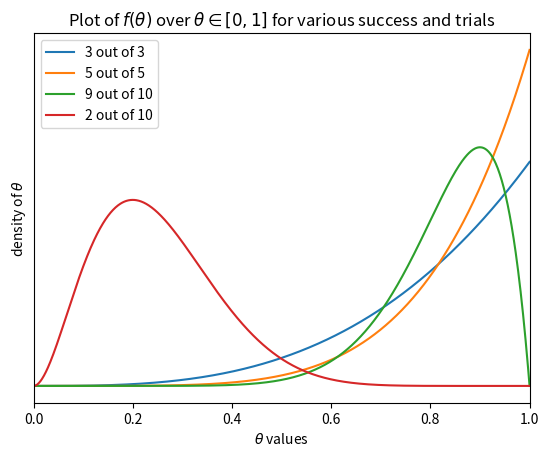

Source code (Python):
import numpy as np
from math import comb
from scipy.stats import binom
import matplotlib.pyplot as plt

s = ... #Number of successes
n = ... #Number of trials
theta_hat = ... #Number of successes 's' divided by number of trials 'n'
print(theta_hat)

#Define the true probability of heads
theta = 0.9

#Number of consecutive heads required
n_heads = 5

#Calculate the probability of observing five heads in a row
prob_5_heads = theta ** n_heads

#Print the result
print(f"True probability of heads (θ): {theta}")
print(f"Probability of observing {n_heads} consecutive heads: {prob_5_heads:.5f}")


#Computed using the manual function of the binomial formula
n = 10
s = 3
theta = 0.6
likelihood = comb(n,s)*(theta**s)*((1-theta)**(n-s))
print(round(likelihood,4))

#Computed using the inbuilt SciPy function
round(binom.pmf(s, n, theta),4)

def density_theta(n,s, theta):
    return (n+1)*comb(n,s)*(theta**s)*((1-theta)**(n-s))

divide = 1000

thetas = np.linspace(0, 1, divide)

#1
C1 = np.array(list(map(density_theta,3*np.ones(divide).astype(int),3*np.ones(divide).astype(int), thetas)))

#2
C2 = np.array(list(map(density_theta,5*np.ones(divide).astype(int),5*np.ones(divide).astype(int), thetas)))

#3
C3 = np.array(list(map(density_theta,10*np.ones(divide).astype(int),9*np.ones(divide).astype(int), thetas)))

#4
C4 = np.array(list(map(density_theta,10*np.ones(divide).astype(int),2*np.ones(divide).astype(int), thetas)))


plt.plot(thetas, C1, label='3 out of 3')
plt.plot(thetas, C2, label='5 out of 5')
plt.plot(thetas, C3, label='9 out of 10')
plt.plot(thetas, C4, label='2 out of 10')
plt.yticks([])

plt.xlabel(r'$\theta$ values')
plt.ylabel(r'density of $\theta$')
plt.title(r"Plot of $f(\theta)$ over $\theta \in [0,1]$ for various success and trials")
plt.yticks()
plt.xlim([0,1])
plt.legend()
plt.show()

def laplace_prob(s): 
    return (s + 1) / (s + 2)

result = laplace_prob(1826213)

print(result)


